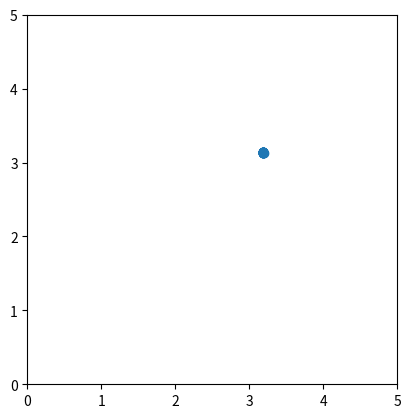

Write the Python code that produced this figure.
#!/usr/bin/env python
# coding: utf-8

# ### Importing Dependencies

# In[ ]:


import numpy as np
import matplotlib.pyplot as plt
from random import uniform as rnd


# ### Setting the Problem and Algorithm Parameters

# In[ ]:


P      = 20
WIDTH  = 5
HEIGHT = 5
W      = 0.6
C1     = 0.1 
C2     = 0.1

EPOCH  = 30


# ### Init Population function

# In[ ]:


def init_folk(p, w, h):
    X = [[round(rnd(0,w),3),round(rnd(0,h),3)] for i in range(p)]
    V = [[round(rnd(0,0.1),3),round(rnd(0,0.1),3)] for i in range(p)]
    return X, V


# ### Update Positions Function

# In[ ]:


def update_positions(X,Vnew):
    X = [[round(i[0][0]+i[1][0],3),round(i[0][1]+i[1][1],3)]for i in zip(X,Vnew)]
    return X


# ### Update Velocities Function

# In[ ]:


def update_velocities(X , V, p_best, g_best):
    r1 = round(rnd(0,1),3)
    r2 = round(rnd(0,1),3)
    for i in range(P):
        new_vx = (W*V[i][0]) + (C1*r1*(p_best[i][0]-X[i][0])) + (C2*r2*(g_best[0]-X[i][0]))
        new_vy = (W*V[i][1]) + (C1*r1*(p_best[i][1]-X[i][1])) + (C2*r2*(g_best[1]-X[i][1]))
        V[i][0]=new_vx
        V[i][1]=new_vy
    return V


# ### Fitness Function

# In[ ]:


def fitness(x, y):
    val = (x-3.14)**2 + (y-2.72)**2 + np.sin(3*x+1.41) + np.sin(4*y-1.73)
    return round(val,3)


# In[ ]:


def bool_min(lst1,lst2,p1,p2):
    lst = []
    for i in range(len(lst1)):
        condition = True if lst1[i]<lst2[i] else False
        if condition:
            lst.append(p1[i])
        else:
            lst.append(p2[i])
    return lst


# ### Main

# In[ ]:


if __name__ == "__main__":
    X, V = init_folk(P, WIDTH, HEIGHT)
    p_best = X.copy()
    pbest_obj = [fitness(i[0], i[1]) for i in X]
    g_best = p_best[pbest_obj.index(min(pbest_obj))]
    gbest_obj = min(pbest_obj)
    while EPOCH:
        V = update_velocities(X , V, p_best, g_best)
        X = update_positions(X,V)
        obj = [fitness(i[0], i[1]) for i in X]
        p_best = bool_min(pbest_obj, obj, p_best, X)
        f = [fitness(i[0], i[1]) for i in p_best]
        g_best = p_best[f.index(min(f))]
        gbest_obj = min(f)
        EPOCH-=1
        
        img = np.full((WIDTH,HEIGHT,3), 255, np.uint8)
        plt.title(str(EPOCH+1))
        plt.imshow(img)
        plt.scatter([i[0] for i in X],[i[1] for i in X])
        plt.axis([0,WIDTH,0,HEIGHT])
        plt.pause(0.5)
        plt.clf()
    plt.imshow(img)
    plt.scatter([i[0] for i in X],[i[1] for i in X])
    plt.axis([0,WIDTH,0,HEIGHT])
    plt.show()


# In[ ]:

print(g_best)


